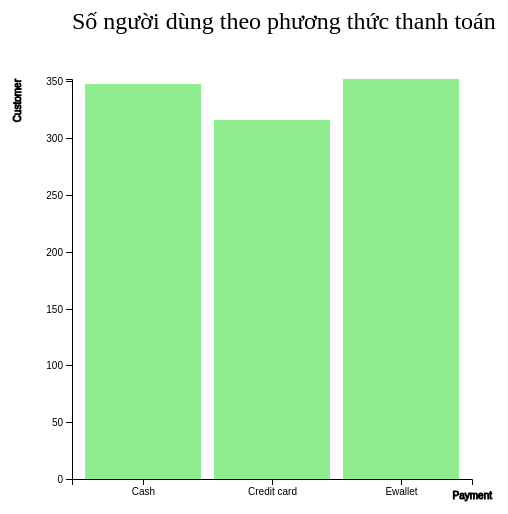
D3 v4 page, settled after 360 driven frames (6 s of simulated time); the page loaded 1 data file(s).


        var svg = d3.select("svg"),
            margin = 200,
            width = svg.attr("width") - margin,
            height = svg.attr("height") - margin;

        svg.append("text")
        .attr("transform", "translate(100,0)")
        .attr("x", 0)
        .attr("y", 50)
        .attr("font-size", "24px")
        .text("Số người dùng theo phương thức thanh toán");

        var x = d3.scaleBand().range([0, width]).padding(0.4),
            y = d3.scaleLinear().range([height, 0]);

        var g = svg.append("g")
            .attr("transform", "translate(" + 100 + "," + 100 + ")");

        d3.csv("./data/payment.csv", function(error, data) {
            if (error) {
                throw error;
            }

            var x = d3.scaleBand()
                .rangeRound([0, width])
                .padding(0.1)
                .domain(data.map(function(d) { return d.Payment; }));

            var y = d3.scaleLinear()
                .rangeRound([height, 0])
                .domain([0, d3.max(data, function(d) { return +d["Numbers of customers"]; })]);

            g.append("g")
             .attr("transform", "translate(0," + height + ")")
             .call(d3.axisBottom(x))
             .append("text")
             .attr("y", 20)
             .attr("x", width + 20)
             .attr("text-anchor", "end")
             .attr("stroke", "black")
             .text("Payment");

            g.append("g")
             .call(d3.axisLeft(y))
             .append("text")
             .attr("transform", "rotate(-90)")
             .attr("y", 0)
             .attr("dy", "-5.1em")
             .attr("text-anchor", "end")
             .attr("stroke", "black")
             .text("Customer");

            g.selectAll(".bar")
                .data(data)
                .enter().append("rect")
                .attr("class", "bar")
                .attr("x", function(d) { return x(d.Payment); })
                .attr("y", function(d) { return y(+d["Numbers of customers"]); })
                .attr("width", x.bandwidth())
                .attr("height", function(d) { return height - y(+d["Numbers of customers"]); })
                .on("mouseover", onMouseOver)
                .on("mouseout", onMouseOut);

            function onMouseOver(d, i) {
                d3.select(this).attr('class', 'highlight');
                d3.select(this)
                    .transition()
                    .duration(400)
                    .attr('height', height - y(+d["Numbers of customers"]) + 10)
                    .attr("y", function(d) { return y(+d["Numbers of customers"]) - 10; });

                g.append("text")
                    .attr('class', 'val') 
                    .attr('x', function() {
                        return x(d.Payment) + x.bandwidth() / 2;
                    })
                    .attr('y', function() {
                        return y(+d["Numbers of customers"]) - 15;
                    })
                    .text(function() {
                        return [+d["Numbers of customers"]];
                    });
            }

            function onMouseOut(d, i) {
                d3.select(this).attr('class', 'bar');
                d3.select(this)
                    .transition()
                    .duration(400)
                    .attr('height', height - y(+d["Numbers of customers"]))
                    .attr("y", function(d) { return y(+d["Numbers of customers"]); });

                d3.selectAll('.val')
                    .remove();
            }

        });
    

### data: data/payment.csv
Payment, Numbers of customers
Cash, 348
Credit card, 316
Ewallet, 352